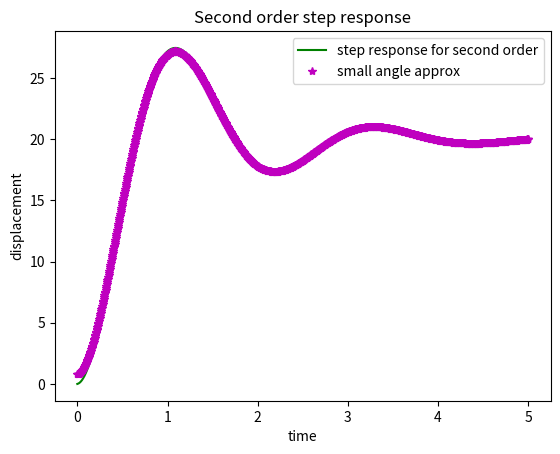

Write the Python code that produced this figure.
import numpy as np
import matplotlib.pyplot as plt


#dashpot and spring in parallel
# equation is yddot / (w_n)^2  + 2*zeta*ydot/ (w_n) + y = x 
# x0 will be the step
# zeta = lamda/2*sqrt(km)
# w_n = sqrt(k/m)
def step_underd(N, w_n, zeta, x0):
    w_d = w_n * np.sqrt(1 - (zeta**2))
    phi = np.arctan(zeta * w_d / w_n)
    t_list = np.linspace(0, 5, N-1)
    y_list = []
    approx_list = []
    non_dim_amp = []
    
    def y_actual(t):
        y = x0 * (1 - (np.exp(-zeta*w_n*t)*np.cos(w_d*t - phi) / np.cos(phi)))
        return y
    
    def y_approx(t):
        y = x0 *(1 - (np.exp(-zeta*w_n*t)*np.cos(w_d*t - phi)))
        return y
    
    for i in range(N-1):
        y_list.append(y_actual(t_list[i]))
        approx_list.append(y_approx(t_list[i]))
        non_dim_amp.append(y_list[i] / x0)
        
    
    plt.plot(t_list, y_list, 'g', label='step response for second order')
    #plt.plot(w_d*t_list, non_dim_amp, 'rx', label='non dimensional amplitude against time')
    plt.plot(t_list, approx_list, 'm*', label='small angle approx')
    plt.xlabel('time')
    plt.ylabel('displacement')
    plt.title('Second order step response')
    plt.legend()
    plt.show()
    
step_underd(1200, 3, 0.3, 20)
# Only zeta affects the small angle approximation
# increasing the natural time frequency squishes the graph
# increasing w_n makes the initial gradient steeper
# all graphs start as sinusodal, then level off
# changing x0 only changes the magnitude of the displacement, not shape

def imp_underd(N, w_n, zeta, I):
    w_d = w_n * np.sqrt(1 - (zeta**2))
    phi = np.arctan(zeta * w_n/w_d)
    t_list = np.linspace(0, 10, N-1)
    y_list = []
    def y_imp(t):
        y = I / np.cos(phi) * ((-zeta*w_n*np.exp(-zeta*w_n*t)*np.cos(w_d*t - phi)) + (w_d*np.exp(-zeta*w_n*t)*np.sin(w_d*t - phi)))
        return y 
    for i in range(N-1):
        y_list.append(y_imp(t_list[i]))
    plt.plot(t_list, y_list, 'rx')
    plt.xlabel('time')
    plt.ylabel('displacement')
    plt.title('Second Order Impulse response')
    plt.show()

#imp_underd(100, 3, 0.3, 20)
# oscillates between negative and positive
# increasing the natural time frequency squishes the graph
# decreasing zeta reduces the damping
# changing the impulse only affects the magnitude of the displacement, not the shape